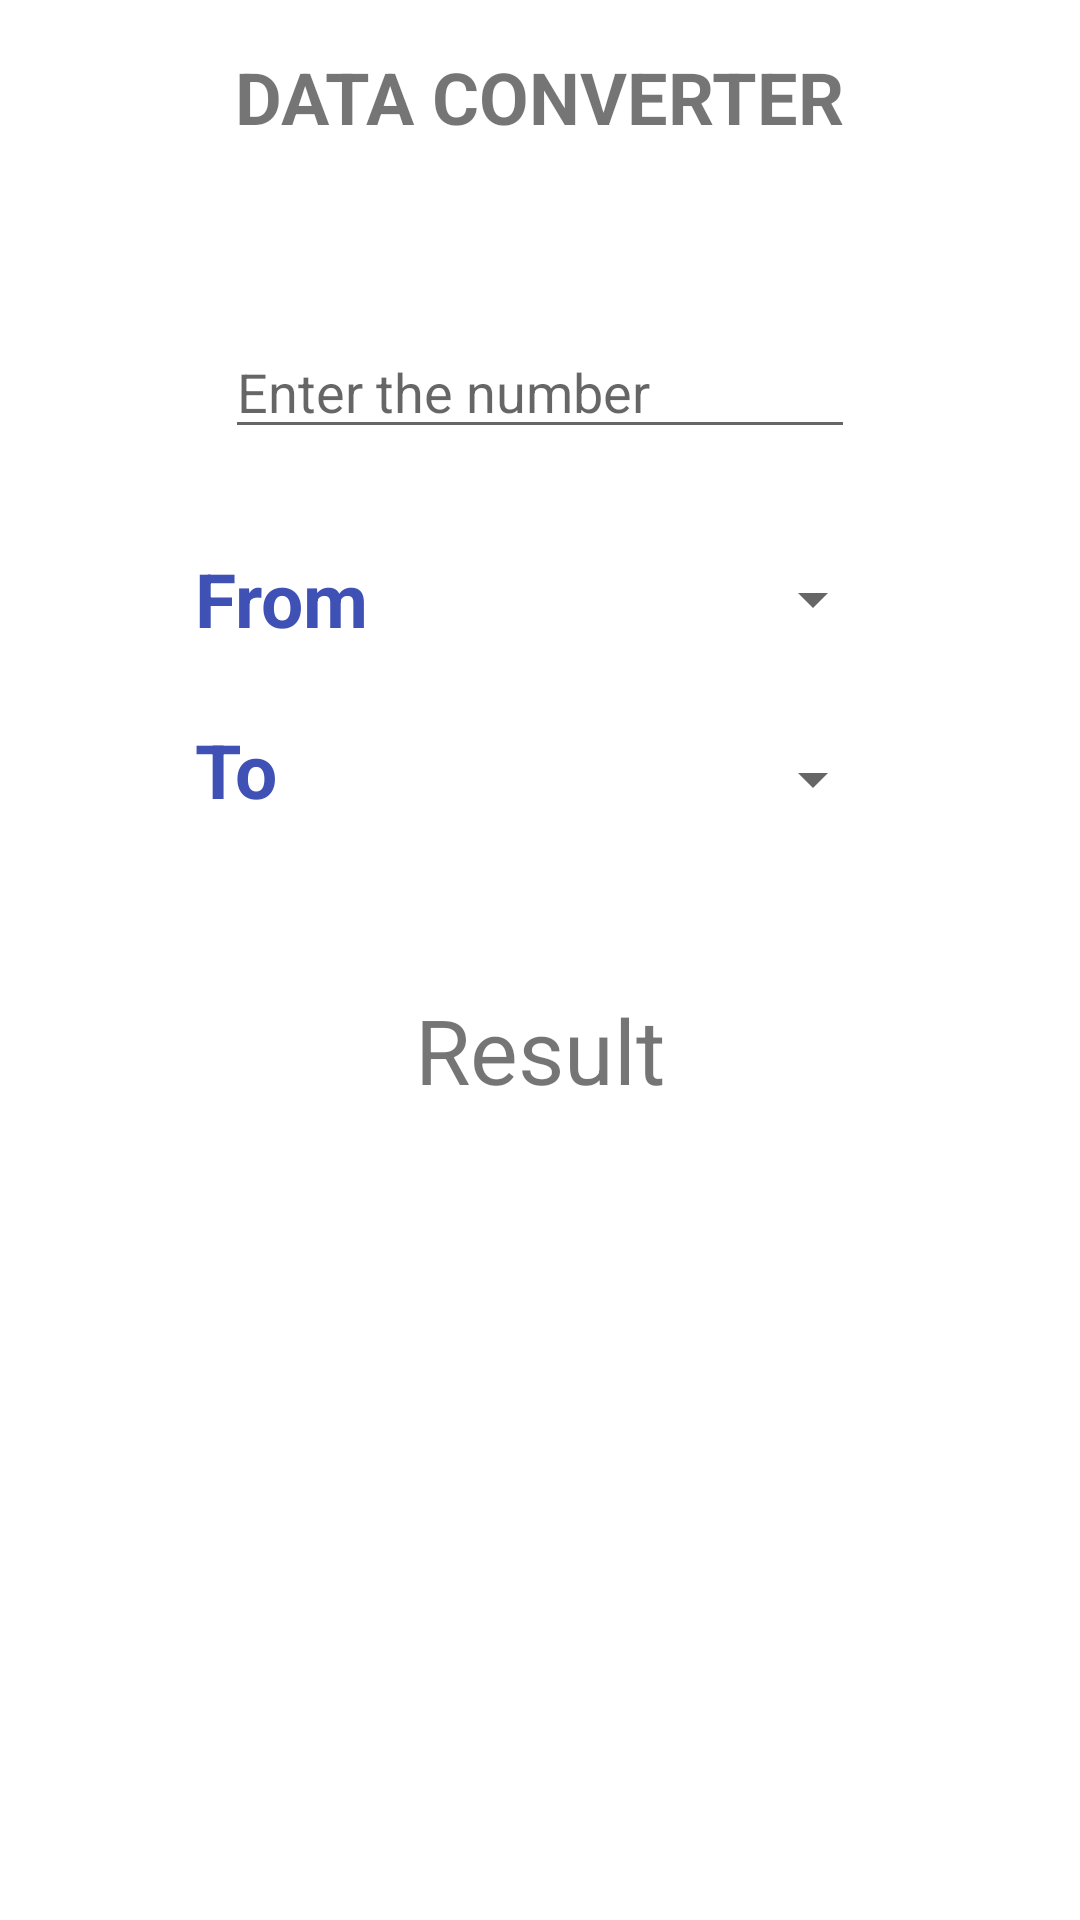

Write the Android layout XML for this screen, with the resource values it uses.
<!-- AndroidManifest.xml: application theme Theme.EveryCalc -->
<!-- res/layout/fragment_data_converter.xml -->
<?xml version="1.0" encoding="utf-8"?>
<ScrollView xmlns:android="http://schemas.android.com/apk/res/android"
    xmlns:tools="http://schemas.android.com/tools"
    android:layout_width="match_parent"
    android:layout_height="match_parent"

    xmlns:app="http://schemas.android.com/apk/res-auto"
    tools:context=".MassConverterFragment">

    <LinearLayout
        android:layout_width="match_parent"
        android:layout_height="match_parent"
        android:orientation="vertical"
        android:gravity="center">
        <TextView
            android:id="@+id/textView_title"
            android:layout_width="wrap_content"
            android:layout_height="wrap_content"
            android:layout_marginTop="16dp"
            android:text="DATA CONVERTER"
            android:textSize="24sp"
            android:textStyle="bold" />

        <EditText
            android:id="@+id/txtamt"
            android:layout_width="wrap_content"
            android:layout_height="wrap_content"
            android:layout_marginTop="60dp"
            android:layout_marginBottom="30dp"
            android:inputType="numberDecimal"
            android:ems="10"
            android:hint="Enter the number" />
        <LinearLayout
            android:layout_width="wrap_content"
            android:layout_height="wrap_content"
            android:orientation="horizontal"
            android:gravity="center"
            android:layout_marginBottom="20dp">

            <TextView
                android:id="@+id/textView3"
                android:layout_width="70dp"
                android:layout_height="wrap_content"
                android:text="From"
                android:textSize="25sp"
                android:textColor="#3F51B5"
                android:textStyle="bold" />

            <Spinner
                android:id="@+id/spfrom"
                android:layout_width="160dp"
                android:layout_height="40dp"
                android:ems="10" />
        </LinearLayout>
        <LinearLayout
            android:layout_width="wrap_content"
            android:layout_height="wrap_content"
            android:orientation="horizontal"
            android:layout_marginBottom="50dp">

            <TextView
                android:id="@+id/textView"
                android:layout_width="70dp"
                android:layout_height="wrap_content"
                android:text="To"
                android:textSize="25sp"
                android:textColor="#3F51B5"
                android:textStyle="bold" />


            <Spinner
                android:id="@+id/spto"
                android:layout_width="160dp"
                android:layout_height="40dp" />
        </LinearLayout>
        <TextView
            android:id="@+id/textView5"
            android:layout_width="250dp"
            android:layout_height="wrap_content"
            android:textAlignment="center"
            android:text="Result"
            android:textSize="30sp" />



    </LinearLayout>


</ScrollView>
<!-- resources referenced by this layout -->
<resources>
  <style name="Theme.EveryCalc" parent="Theme.MaterialComponents.DayNight.NoActionBar">
          
          <item name="colorPrimary">#FBAF19</item>
          <item name="colorPrimaryVariant">#FBAF19</item>
          <item name="colorOnPrimary">@color/white</item>
          
          <item name="colorSecondary">@color/teal_200</item>
          <item name="colorSecondaryVariant">@color/teal_700</item>
          <item name="colorOnSecondary">@color/black</item>
          
          <item name="android:statusBarColor" tools:targetApi="l">?attr/colorPrimaryVariant</item>
          
      </style>
  <color name="white">#FFFFFFFF</color>
  <color name="teal_200">#FF03DAC5</color>
  <color name="teal_700">#FF018786</color>
  <color name="black">#FF000000</color>
</resources>
